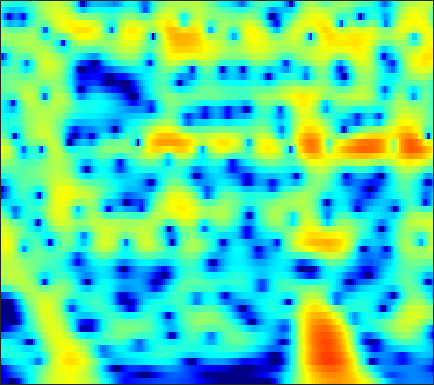

The table this chart was drawn from, first rows:
-19.735, -20.082, -20.893, -22.158, -23.351, -24.6, -23.666, -21.46, -18.09, -15.052, -12.437, -10.708, -8.6582, -6.8474, -5.6209, -4.1352, -2.7988, -1.8842, -0.77115, 0.22781, 1.122, 1.7282, 2.4556, 3.0931
-20.38, -19.27, -17.94, -16.74, -15.9, -14.84, -13.81, -13.04, -11.98, -10.86, -9.7, -8.798, -7.57, -6.335, -5.415, -4.213, -3.053, -2.217, -1.156, -0.1604, 0.7632, 1.406, 2.195, 2.903
-20.59, -18.77, -16.7, -14.92, -13.74, -12.36, -11.16, -10.36, -9.408, -8.564, -7.799, -7.26, -6.567, -5.88, -5.352, -4.612, -3.814, -3.169, -2.251, -1.281, -0.2822, 0.4674, 1.443, 2.368
-10.31, -9.647, -8.825, -8.068, -7.543, -6.91, -6.38, -6.068, -5.783, -5.669, -5.74, -5.932, -6.411, -7.199, -8.044, -9.588, -11.52, -12.65, -11.82, -8.713, -5.475, -3.368, -0.9895, 0.9743
-5.279, -5.122, -4.931, -4.757, -4.637, -4.509, -4.443, -4.441, -4.507, -4.647, -4.854, -5.057, -5.402, -5.83, -6.202, -6.723, -7.136, -7.216, -6.769, -5.603, -3.935, -2.564, -0.7697, 0.8747
-4.371, -4.432, -4.519, -4.63, -4.744, -4.974, -5.318, -5.644, -6.142, -6.677, -7.188, -7.511, -7.761, -7.686, -7.389, -6.694, -5.738, -4.906, -3.699, -2.441, -1.177, -0.2494, 0.9328, 2.026
-5.824, -5.905, -6, -6.13, -6.279, -6.596, -7.058, -7.516, -8.351, -9.596, -11.52, -13.73, -18.94, -41.12, -21.34, -13.18, -8.71, -6.285, -3.741, -1.72, -0.06792, 0.9834, 2.176, 3.163
-12.08, -11.87, -11.4, -10.91, -10.54, -10.03, -9.496, -9.144, -8.803, -8.638, -8.564, -8.478, -8.193, -7.575, -6.834, -5.494, -3.903, -2.663, -1.079, 0.3486, 1.58, 2.371, 3.243, 3.907
-25.79, -22.4, -19.77, -18.03, -16.91, -15.52, -14.14, -13.12, -11.76, -10.32, -8.795, -7.635, -6.144, -4.712, -3.651, -2.259, -0.9349, -0.01196, 1.101, 2.073, 2.901, 3.417, 3.943, 4.259
-21.62, -21.98, -22.32, -22.76, -23.38, -25.17, -26.83, -24.67, -19.76, -15.49, -11.84, -9.466, -6.781, -4.543, -3.076, -1.35, 0.1316, 1.087, 2.169, 3.035, 3.691, 4.043, 4.32, 4.372
-23.46, -23.72, -23.69, -23.47, -23.55, -23.86, -22.45, -20.15, -17.11, -14.2, -11.03, -8.758, -6.069, -3.742, -2.195, -0.4219, 1.03, 1.932, 2.929, 3.703, 4.225, 4.435, 4.484, 4.295
-37.47, -37.18, -32.73, -29.31, -26.86, -23.18, -18.97, -16.21, -13.37, -10.83, -8.151, -6.216, -3.97, -2.042, -0.7531, 0.7479, 1.991, 2.762, 3.577, 4.148, 4.475, 4.562, 4.456, 4.09
-28.95, -30.3, -34.25, -31.42, -26.99, -21.69, -16.49, -13.44, -10.45, -7.868, -5.43, -3.864, -2.086, -0.5507, 0.434, 1.521, 2.405, 2.957, 3.519, 3.864, 4.011, 4.021, 3.89, 3.541
-14.43, -14.21, -13.51, -12.4, -11.44, -9.881, -7.896, -6.511, -4.941, -3.377, -1.873, -0.9574, 0.02784, 0.8514, 1.36, 1.875, 2.234, 2.41, 2.553, 2.627, 2.652, 2.635, 2.561, 2.416
-4.86, -4.424, -3.747, -3.07, -2.554, -1.756, -0.9254, -0.3949, 0.2763, 0.9713, 1.482, 1.726, 1.934, 1.954, 1.822, 1.48, 0.9503, 0.4304, -0.3066, -0.8703, -1.089, -1.025, -0.6931, -0.193
0.3542, 0.6656, 1.058, 1.435, 1.726, 2.094, 2.369, 2.542, 2.761, 2.848, 2.74, 2.58, 2.223, 1.6, 0.9258, -0.3101, -2.047, -3.799, -7.132, -12.59, -17.9, -13.17, -8.014, -4.985
1.911, 2.114, 2.34, 2.544, 2.675, 2.779, 2.814, 2.825, 2.754, 2.527, 2.237, 1.952, 1.391, 0.6627, -0.005456, -1.115, -2.451, -3.594, -5.287, -6.783, -7.407, -7.224, -6.317, -5.158
2.19, 2.357, 2.529, 2.645, 2.67, 2.627, 2.541, 2.432, 2.177, 1.872, 1.566, 1.258, 0.7632, 0.2505, -0.1681, -0.7824, -1.442, -1.936, -2.522, -3.024, -3.395, -3.543, -3.611, -3.645
2.365, 2.586, 2.779, 2.817, 2.754, 2.581, 2.295, 1.988, 1.565, 1.176, 0.7181, 0.4042, 0.09475, -0.2091, -0.4313, -0.6945, -0.986, -1.207, -1.479, -1.766, -2.057, -2.225, -2.444, -2.702
3.026, 3.4, 3.642, 3.586, 3.385, 2.896, 2.112, 1.409, 0.4414, -0.5958, -1.476, -1.772, -1.787, -1.628, -1.44, -1.202, -1.058, -1.055, -1.215, -1.436, -1.693, -1.933, -2.217, -2.354
4.368, 4.855, 5.097, 4.954, 4.565, 3.606, 2.171, 0.7286, -2.121, -6.167, -11.19, -11.98, -7.955, -4.788, -3.217, -2.026, -1.458, -1.377, -1.711, -2.384, -3.318, -4.146, -4.953, -4.959
4.83, 5.162, 5.292, 5.078, 4.639, 3.743, 2.489, 1.163, -0.8707, -2.993, -5.167, -5.442, -4.847, -3.868, -3.112, -2.527, -2.478, -2.724, -3.385, -4.881, -7.321, -10.1, -18.52, -19.93
4.342, 4.429, 4.37, 4.04, 3.665, 3.034, 2.156, 1.47, 0.5509, -0.593, -1.282, -1.861, -2.584, -2.911, -3.281, -3.669, -4.062, -4.38, -4.726, -5.237, -5.683, -5.982, -6.188, -5.619
4.031, 3.884, 3.521, 3.036, 2.631, 1.952, 1.286, 0.8073, -0.02522, -0.6645, -1.444, -2.184, -3.017, -4.167, -5.143, -6.545, -7.61, -8.002, -7.82, -6.493, -5.16, -4.246, -2.873, -1.849
3.229, 2.763, 1.961, 1.086, 0.3345, -0.6695, -1.403, -1.923, -2.329, -2.374, -2.957, -3.13, -3.828, -5.268, -6.558, -9.737, -15.41, -25.66, -15.15, -8.691, -4.87, -2.917, -0.8027, 0.709
0.5507, -0.2238, -1.511, -3.346, -5.152, -7.962, -11.09, -11.73, -9.29, -7.21, -5.593, -4.677, -4.417, -4.279, -4.506, -4.992, -5.286, -5.077, -4.448, -2.878, -1.389, -0.1077, 1.309, 2.535
-3.46, -4.022, -5.084, -6.564, -7.937, -10.55, -12.78, -13.46, -10.7, -8.622, -6.301, -5.466, -4.567, -3.955, -3.79, -3.425, -3.147, -2.809, -2.134, -1.242, -0.1472, 0.7224, 1.862, 2.92
-8.045, -7.936, -7.824, -7.541, -7.502, -7.253, -7.042, -6.688, -6.032, -5.383, -4.667, -4.453, -4.057, -4.205, -4.348, -4.779, -5.151, -5.306, -4.698, -3.582, -1.857, -0.5639, 1.037, 2.479
-16.06, -15.04, -12.66, -10.17, -8.762, -7.035, -5.83, -4.95, -4.247, -3.575, -3.381, -3.323, -3.509, -4.281, -5.117, -7.257, -10.81, -16.12, -21.29, -10.35, -5.122, -2.496, 0.09199, 2.015
-22.26, -19.95, -14.95, -11.18, -9.107, -6.936, -5.387, -4.412, -3.591, -2.879, -2.647, -2.46, -2.704, -3.043, -3.578, -4.463, -5.372, -5.931, -5.627, -4.403, -2.44, -1.082, 0.695, 2.075
-10.4, -9.848, -8.723, -7.508, -6.482, -5.322, -4.261, -3.675, -2.941, -2.488, -2.046, -1.921, -1.79, -1.779, -1.801, -1.785, -1.753, -1.592, -1.255, -0.6562, 0.05096, 0.6687, 1.462, 2.222
-5.589, -5.268, -4.757, -4.25, -3.824, -3.347, -2.86, -2.593, -2.183, -1.951, -1.663, -1.572, -1.318, -1.192, -1.033, -0.8459, -0.6102, -0.3664, -0.03463, 0.4048, 0.8363, 1.216, 1.659, 2.102
-2.174, -2.007, -1.842, -1.704, -1.661, -1.632, -1.656, -1.665, -1.703, -1.708, -1.755, -1.703, -1.554, -1.398, -1.205, -0.9989, -0.6808, -0.4469, -0.06556, 0.3256, 0.7567, 1.076, 1.484, 1.836
0.9518, 0.9354, 0.7594, 0.5126, 0.1766, -0.2592, -0.9046, -1.323, -2.083, -2.505, -3.004, -2.928, -3.018, -2.625, -2.444, -2.085, -1.74, -1.545, -1.119, -0.6756, -0.02279, 0.4204, 1.075, 1.572
3.902, 3.656, 3.184, 2.43, 1.811, 0.6543, -0.6631, -2.054, -3.866, -6.453, -7.646, -8.026, -6.756, -5.218, -4.498, -3.799, -3.956, -4.153, -4.548, -3.983, -2.576, -1.237, 0.3657, 1.541
5.379, 4.972, 4.218, 3.181, 2.227, 0.7063, -1.058, -2.477, -5.312, -8.415, -14.24, -13.03, -8.182, -5.493, -3.894, -3.596, -4.61, -6.478, -13.35, -16.39, -5.99, -2.501, 0.5556, 2.206
3.408, 2.951, 1.85, 0.3415, -1.241, -3.321, -5.163, -5.623, -5.737, -5.159, -3.98, -3.661, -2.118, -1.299, -0.4822, -0.08107, 0.1182, -0.1166, -0.07233, 0.2718, 1.045, 1.976, 2.677, 3.184
-0.4426, -0.8091, -1.906, -3.971, -6.039, -10.98, -21.09, -17.55, -9.887, -6.406, -3.488, -2.366, -0.7792, 0.4722, 1.006, 1.827, 2.34, 2.619, 2.967, 3.209, 3.368, 3.458, 3.365, 3.005
-2.969, -3.089, -3.546, -4.231, -5.004, -5.759, -6.232, -6.094, -5.018, -3.855, -2.48, -1.412, -0.3735, 0.7083, 1.301, 2.011, 2.518, 2.883, 3.116, 3.283, 3.325, 3.153, 2.924, 2.385
-4.172, -4.173, -4.256, -4.322, -4.47, -4.374, -4.142, -3.913, -3.167, -2.443, -1.67, -0.8265, -0.1061, 0.7258, 1.268, 1.818, 2.279, 2.559, 2.747, 2.861, 2.866, 2.707, 2.46, 2.035
-5.255, -5.295, -5.409, -5.542, -5.503, -5.41, -4.904, -4.444, -3.577, -2.501, -1.615, -0.7946, 0.05951, 0.7526, 1.276, 1.738, 2.13, 2.277, 2.47, 2.515, 2.467, 2.447, 2.239, 1.998
-6.394, -6.563, -7.106, -8.044, -8.732, -9.417, -8.844, -7.419, -5.495, -3.386, -1.648, -0.7619, 0.4432, 1.177, 1.573, 1.952, 2.082, 2.097, 2.064, 1.974, 1.895, 1.912, 1.939, 1.964
-6.072, -6.084, -6.902, -8.8, -11.73, -19.25, -17.17, -10.58, -5.827, -2.724, -0.4859, 0.538, 1.633, 2.286, 2.437, 2.388, 1.95, 1.502, 0.6226, -0.1183, -0.4016, -0.3408, 0.3781, 1.179
-3.481, -3.148, -3.103, -3.405, -3.583, -3.696, -3.185, -2.249, -0.8549, 0.4287, 1.608, 2.316, 2.781, 3.015, 2.902, 2.262, 1.118, -0.2763, -3.144, -8.043, -14.68, -10.13, -4.402, -1.134
-1.767, -1.464, -1.141, -0.9132, -0.7223, -0.4274, -0.08348, 0.2382, 0.7962, 1.276, 1.642, 1.97, 2.132, 2.047, 1.876, 1.342, 0.4668, -0.4976, -2.078, -3.669, -4.456, -4.148, -2.639, -1.029
-1.354, -1.138, -0.8681, -0.6042, -0.4787, -0.2625, -0.04757, 0.03476, 0.1912, 0.3846, 0.4833, 0.5058, 0.6694, 0.697, 0.6647, 0.6542, 0.5045, 0.3575, 0.1582, -0.03221, -0.06562, 0.05162, 0.2632, 0.5139
-1.638, -1.475, -1.27, -1.067, -0.945, -0.856, -0.8376, -0.8716, -1.106, -1.365, -1.526, -1.706, -1.668, -1.274, -0.9018, -0.31, 0.2988, 0.7353, 1.208, 1.548, 1.793, 1.97, 2.057, 2.005
-3.092, -3.019, -2.769, -2.431, -2.106, -1.876, -1.926, -2.117, -2.754, -3.997, -5.676, -6.736, -7.627, -6.163, -4.363, -2.171, -0.3284, 0.7148, 1.797, 2.599, 3.112, 3.304, 3.442, 3.378
-8.349, -8.756, -7.633, -5.76, -4.412, -3.262, -2.735, -2.717, -3.263, -4.739, -7.541, -10.7, -14.29, -9.517, -5.919, -2.517, -0.1563, 1.075, 2.328, 3.201, 3.731, 3.879, 3.96, 3.838
-14.06, -16.8, -11.65, -7.347, -5.192, -3.294, -2.177, -1.815, -1.641, -1.733, -1.98, -2.359, -2.311, -1.631, -0.7819, 0.2723, 1.286, 1.963, 2.64, 3.074, 3.285, 3.298, 3.121, 2.767
-3.834, -3.932, -3.534, -2.707, -2.074, -1.15, -0.4281, -0.02738, 0.31, 0.5304, 0.7174, 0.9281, 1.06, 1.259, 1.482, 1.765, 1.992, 2.147, 2.204, 2.135, 1.95, 1.8, 1.335, 0.6197
-0.1044, -0.1038, -0.008549, 0.2193, 0.4033, 0.6795, 0.9672, 1.226, 1.474, 1.623, 1.716, 1.906, 2.024, 2.009, 1.885, 1.775, 1.523, 1.201, 0.7493, 0.2768, -0.1703, -0.5076, -0.8848, -1.417
1.345, 1.26, 1.147, 1.049, 1.077, 1.048, 1.086, 1.132, 1.282, 1.448, 1.585, 1.537, 1.659, 1.682, 1.562, 1.133, 0.4002, -0.4526, -1.906, -3.587, -4.825, -5.069, -4.046, -2.741
0.554, 0.1054, -0.5161, -1.075, -1.356, -1.494, -1.536, -1.627, -1.647, -1.497, -1.152, -0.9679, -0.5484, -0.05283, 0.2782, 0.1949, -0.4238, -1.288, -3.386, -7.345, -14.7, -13.63, -6.343, -2.347
-3.636, -5.108, -7.449, -9.377, -10.06, -9.396, -8.627, -8.382, -8.977, -10.26, -10.75, -9.121, -6.761, -4.491, -3.151, -1.849, -1.192, -1.007, -1.131, -1.413, -1.44, -1.128, -0.09105, 1.207
-6.824, -9.027, -13.5, -20.44, -20.82, -15.46, -12.99, -12.36, -13.1, -15.72, -18.67, -15.96, -10.69, -7.04, -5.058, -3.03, -1.603, -0.8571, -0.07447, 0.577, 1.165, 1.666, 2.292, 2.937
-5.437, -6.293, -7.497, -8.445, -8.89, -8.993, -8.885, -8.871, -8.871, -8.763, -8.344, -7.443, -6.166, -4.691, -3.67, -2.311, -1.12, -0.3481, 0.5309, 1.27, 1.908, 2.339, 2.83, 3.243
-3.077, -3.292, -3.664, -4.064, -4.284, -4.603, -4.817, -4.945, -5.007, -4.945, -4.708, -4.344, -3.714, -2.936, -2.302, -1.449, -0.6083, 0.01374, 0.7396, 1.357, 1.881, 2.177, 2.544, 2.814
